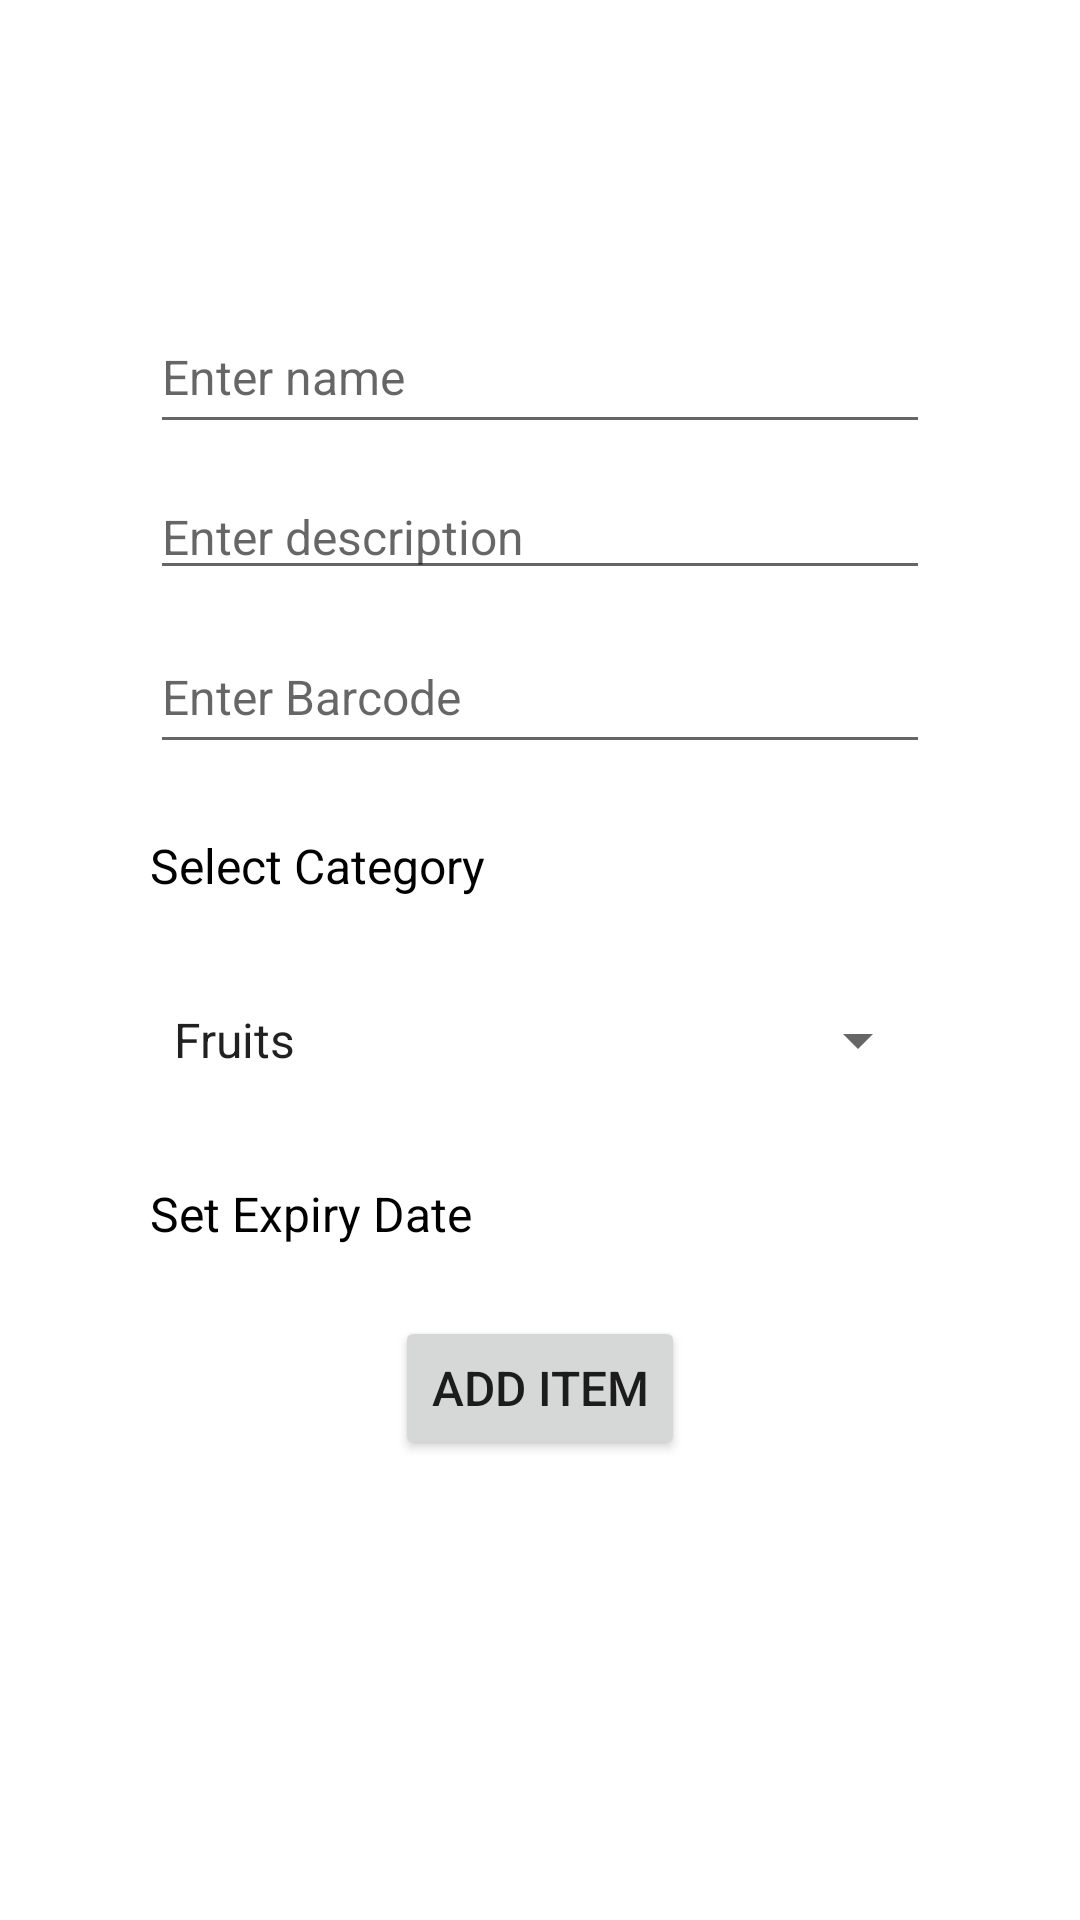

Here is an Android app screen rendered from its layout file. Give the layout XML and the strings, colors and styles it references.
<!-- AndroidManifest.xml: application theme Theme.TrackMyPantry -->
<!-- res/layout/fragment_add_item.xml -->
<?xml version="1.0" encoding="utf-8"?>
<androidx.constraintlayout.widget.ConstraintLayout xmlns:android="http://schemas.android.com/apk/res/android"
    xmlns:tools="http://schemas.android.com/tools"
    android:layout_width="match_parent"
    android:layout_height="match_parent"
    xmlns:app="http://schemas.android.com/apk/res-auto"
    tools:context=".view.AddItemFragment">

    <EditText
        android:id="@+id/enterNameInput"
        android:layout_width="match_parent"
        android:layout_height="wrap_content"
        android:layout_marginTop="100dp"
        android:layout_marginStart="50dp"
        android:layout_marginEnd="50dp"
        android:hint="Enter name"
        android:textColor="@color/black"
        android:textSize="16sp"
        android:minHeight="48dp"
        app:layout_constraintEnd_toEndOf="parent"
        app:layout_constraintStart_toStartOf="parent"
        app:layout_constraintTop_toTopOf="parent"
        android:inputType="text"/>

    <EditText
        android:id="@+id/enterDescriptionInput"
        android:layout_width="match_parent"
        android:layout_height="wrap_content"
        android:layout_marginTop="10dp"
        android:layout_marginStart="50dp"
        android:layout_marginEnd="50dp"
        android:hint="Enter description"
        android:textColor="@color/black"
        android:textSize="16sp"
        app:layout_constraintEnd_toEndOf="parent"
        app:layout_constraintStart_toStartOf="parent"
        app:layout_constraintTop_toBottomOf="@id/enterNameInput"
        android:inputType="text"/>

    <EditText
        android:id="@+id/enterBarcodeInput"
        android:layout_width="match_parent"
        android:layout_height="wrap_content"
        android:layout_marginTop="10dp"
        android:layout_marginStart="50dp"
        android:layout_marginEnd="50dp"
        android:hint="Enter Barcode"
        android:textColor="@color/black"
        android:textSize="16sp"
        android:minHeight="48dp"
        app:layout_constraintEnd_toEndOf="parent"
        app:layout_constraintStart_toStartOf="parent"
        app:layout_constraintTop_toBottomOf="@id/enterDescriptionInput"
        android:inputType="number"/>

    <TextView
        android:id="@+id/tvScanBarcode"
        android:layout_width="wrap_content"
        android:layout_height="wrap_content"
        android:layout_marginStart="50dp"
        android:layout_marginTop="16dp"
        android:gravity="center_vertical"
        android:minHeight="48dp"
        android:text="Scan Barcode:"
        android:textColor="@color/black"
        android:textSize="16sp"
        app:layout_constraintEnd_toEndOf="parent"
        app:layout_constraintHorizontal_bias="0.0"
        app:layout_constraintStart_toStartOf="parent"
        app:layout_constraintTop_toBottomOf="@id/enterBarcodeInput"
        android:visibility="gone"/>

    <ImageView
        android:id="@+id/ivScanBarcode"
        android:layout_width="wrap_content"
        android:layout_height="wrap_content"
        android:layout_marginStart="8dp"
        android:layout_marginTop="28dp"
        android:src="@drawable/ic_camera"
        app:layout_constraintStart_toEndOf="@id/tvScanBarcode"
        app:layout_constraintTop_toBottomOf="@id/enterBarcodeInput"
        app:tint="@color/purple_500"
        android:visibility="gone"/>

    <TextView
        android:id="@+id/selectCategoryInput"
        android:layout_width="match_parent"
        android:layout_height="wrap_content"
        android:layout_marginTop="10dp"
        android:layout_marginStart="50dp"
        android:layout_marginEnd="50dp"
        android:textColor="@color/black"
        android:text="Select Category"
        android:textSize="16sp"
        android:minHeight="48dp"
        android:gravity="center_vertical"
        app:layout_constraintEnd_toEndOf="parent"
        app:layout_constraintStart_toStartOf="parent"
        app:layout_constraintTop_toBottomOf="@id/tvScanBarcode"/>

    <Spinner
        android:id="@+id/spinner"
        android:layout_width="match_parent"
        android:layout_height="wrap_content"
        android:layout_marginTop="10dp"
        android:layout_marginStart="50dp"
        android:layout_marginEnd="50dp"
        android:entries="@array/pantry_category"
        android:textSize="16sp"
        android:minHeight="48dp"
        app:layout_constraintTop_toBottomOf="@id/selectCategoryInput"/>

    <TextView
        android:id="@+id/tvSetExpiryDate"
        android:layout_width="match_parent"
        android:layout_height="wrap_content"
        android:layout_marginTop="10dp"
        android:layout_marginStart="50dp"
        android:layout_marginEnd="50dp"
        android:text="Set Expiry Date"
        android:textColor="@color/black"
        android:textSize="16sp"
        android:minHeight="48dp"
        android:gravity="center_vertical"
        app:layout_constraintEnd_toEndOf="parent"
        app:layout_constraintStart_toStartOf="parent"
        app:layout_constraintTop_toBottomOf="@id/spinner"/>


    <Button
        android:id="@+id/buttonAdd"
        android:layout_width="wrap_content"
        android:layout_height="wrap_content"
        android:layout_marginTop="10dp"
        android:text="Add Item"
        android:textSize="16sp"
        app:layout_constraintStart_toStartOf="parent"
        app:layout_constraintEnd_toEndOf="parent"
        app:layout_constraintTop_toBottomOf="@id/tvSetExpiryDate"/>


</androidx.constraintlayout.widget.ConstraintLayout>
<!-- resources referenced by this layout -->
<resources>
  <string-array name="pantry_category">
          <item>Fruits</item>
          <item>Vegetables</item>
          <item>Dairy</item>
          <item>Bread and Bakery</item>
          <item>Canned Goods</item>
          <item>Meat</item>
          <item>Fish</item>
          <item>Cereal</item>
          <item>Pasta and Rice</item>
          <item>Beverages</item>
          <item>Coffee and Tea</item>
          <item>Oils and Condiments</item>
          <item>Snacks</item>
          <item>Other</item>
      </string-array>
  <style name="Theme.TrackMyPantry" parent="Theme.MaterialComponents.DayNight.DarkActionBar">
          
          <item name="colorPrimary">@color/purple_500</item>
          <item name="colorPrimaryVariant">@color/purple_700</item>
          <item name="colorOnPrimary">@color/white</item>
          
          <item name="colorSecondary">@color/teal_200</item>
          <item name="colorSecondaryVariant">@color/teal_700</item>
          <item name="colorOnSecondary">@color/black</item>
          
          <item name="android:statusBarColor" tools:targetApi="l">?attr/colorPrimaryVariant</item>
          
      </style>
  <!-- not gathered from this repository: default colours our renderer supplied (Android Studio template values) -->
  <color name="purple_500">#FF6200EE</color>
  <color name="purple_700">#FF3700B3</color>
  <color name="teal_200">#FF03DAC5</color>
  <color name="teal_700">#FF018786</color>
  <color name="black">#FF000000</color>
  <color name="white">#FFFFFFFF</color>
</resources>
